Dataset: Pic_for_CNN (GitHub, mouselearning/PatternCNN). Classes: buy, nothing, sell.

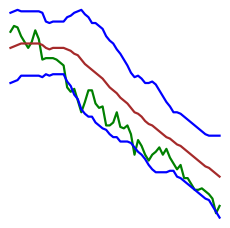
Label: nothing

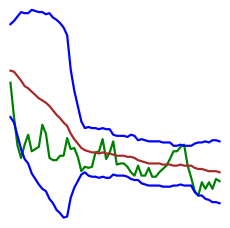
Label: sell

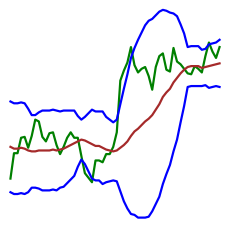
Label: sell

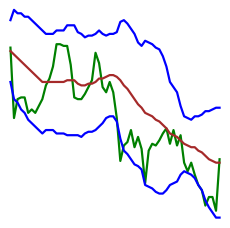
Label: nothing

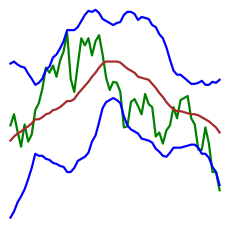
Label: buy

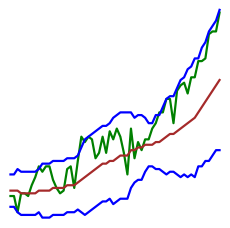
Label: buy
